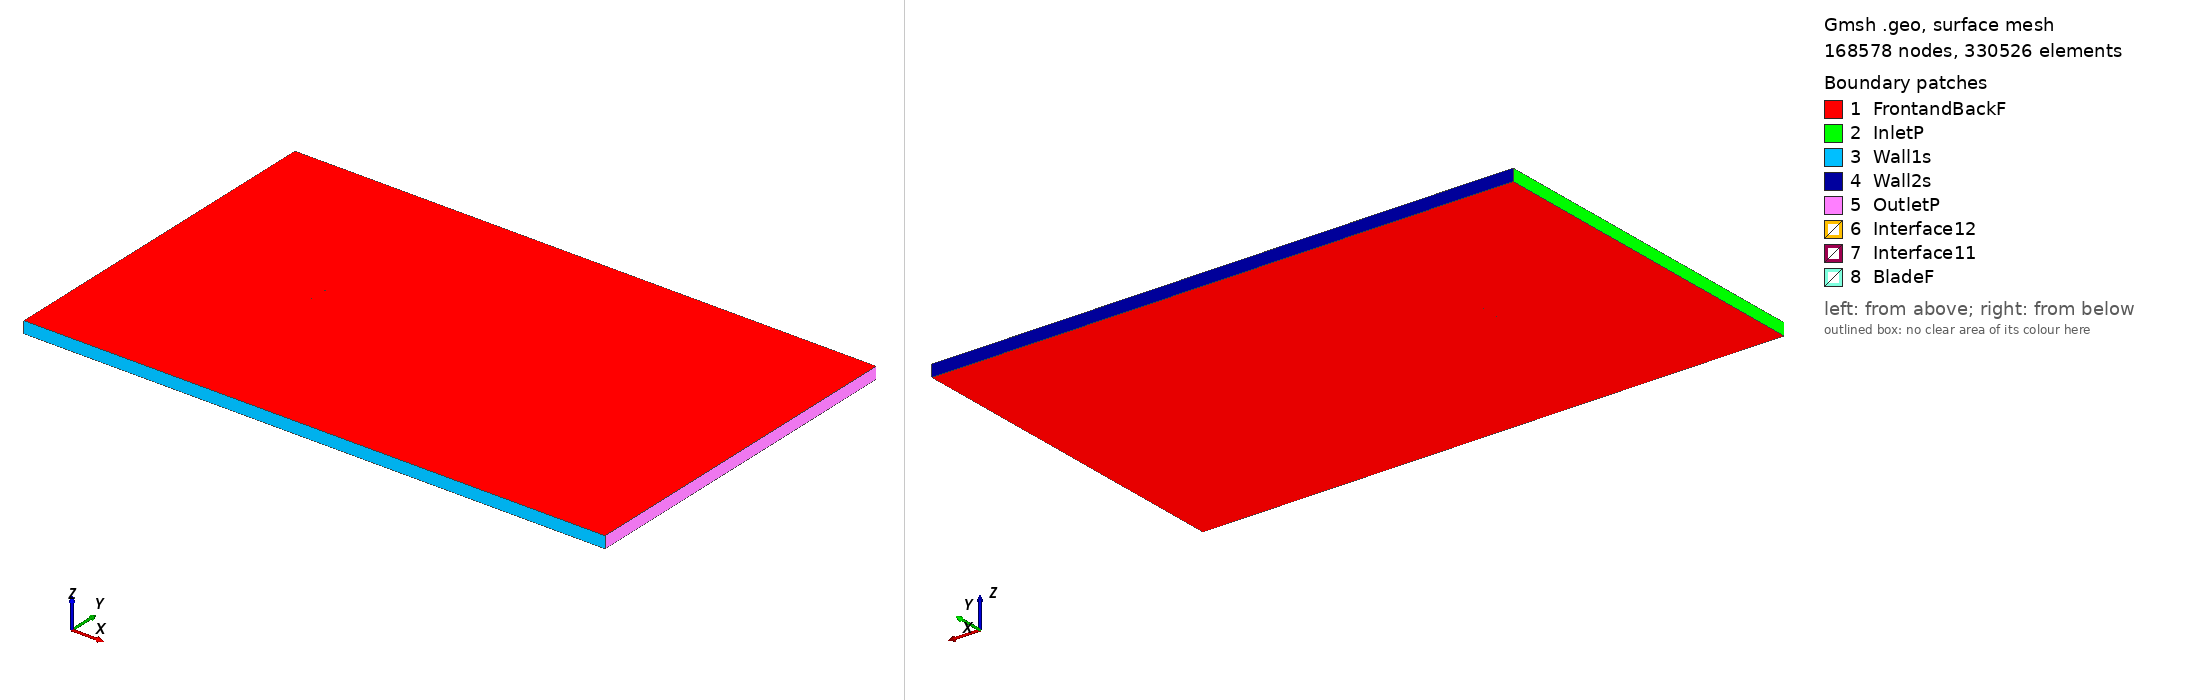

Gmsh geometry script, surface-meshed: 168578 nodes, 330526 surface elements. Boundary patches (legend numbers): 1 FrontandBackF, 2 InletP, 3 Wall1s, 4 Wall2s, 5 OutletP, 6 Interface12, 7 Interface11, 8 BladeF. Left view from above one corner, right view from below the opposite corner. Legend entries are the model's physical surfaces. The drawing asked Gmsh for element sizes between 1% and 20% of the model's largest extent; the script's own settings can give other sizes.

=== nlr7301_tsr_0.33634_aoa_6.1591.geo (drawn) ===
SetFactory("OpenCASCADE");

Point(1) = {0.074770, 0.726299, 0, 1.0};
Point(2) = {0.071214, 0.727484, 0, 1.0};
Point(3) = {0.067379, 0.728809, 0, 1.0};
Point(4) = {0.059709, 0.731460, 0, 1.0};
Point(5) = {0.052033, 0.734052, 0, 1.0};
Point(6) = {0.044343, 0.736518, 0, 1.0};
Point(7) = {0.036632, 0.738793, 0, 1.0};
Point(8) = {0.028896, 0.740827, 0, 1.0};
Point(9) = {0.021129, 0.742584, 0, 1.0};
Point(10) = {0.013336, 0.744088, 0, 1.0};
Point(11) = {0.005520, 0.745392, 0, 1.0};
Point(12) = {-0.002313, 0.746528, 0, 1.0};
Point(13) = {-0.010163, 0.747512, 0, 1.0};
Point(14) = {-0.018029, 0.748347, 0, 1.0};
Point(15) = {-0.025912, 0.749028, 0, 1.0};
Point(16) = {-0.033812, 0.749550, 0, 1.0};
Point(17) = {-0.041732, 0.749886, 0, 1.0};
Point(18) = {-0.049675, 0.750000, 0, 1.0};
Point(19) = {-0.053659, 0.749951, 0, 1.0};
Point(20) = {-0.057652, 0.749806, 0, 1.0};
Point(21) = {-0.060857, 0.749596, 0, 1.0};
Point(22) = {-0.063270, 0.749356, 0, 1.0};
Point(23) = {-0.065698, 0.748979, 0, 1.0};
Point(24) = {-0.068150, 0.748372, 0, 1.0};
Point(25) = {-0.069808, 0.747757, 0, 1.0};
Point(26) = {-0.070655, 0.747277, 0, 1.0};
Point(27) = {-0.071348, 0.746757, 0, 1.0};
Point(28) = {-0.071968, 0.746170, 0, 1.0};
Point(29) = {-0.072421, 0.745655, 0, 1.0};
Point(30) = {-0.072792, 0.745167, 0, 1.0};
Point(31) = {-0.073077, 0.744741, 0, 1.0};
Point(32) = {-0.073369, 0.744244, 0, 1.0};
Point(33) = {-0.073672, 0.743650, 0, 1.0};
Point(34) = {-0.073995, 0.742870, 0, 1.0};
Point(35) = {-0.074231, 0.742153, 0, 1.0};
Point(36) = {-0.074365, 0.741656, 0, 1.0};
Point(37) = {-0.074567, 0.740516, 0, 1.0};
Point(38) = {-0.074615, 0.739331, 0, 1.0};
Point(39) = {-0.074583, 0.738895, 0, 1.0};
Point(40) = {-0.074486, 0.738323, 0, 1.0};
Point(41) = {-0.074311, 0.737728, 0, 1.0};
Point(42) = {-0.074123, 0.737261, 0, 1.0};
Point(43) = {-0.073927, 0.736864, 0, 1.0};
Point(44) = {-0.073725, 0.736519, 0, 1.0};
Point(45) = {-0.073450, 0.736119, 0, 1.0};
Point(46) = {-0.073099, 0.735688, 0, 1.0};
Point(47) = {-0.072598, 0.735172, 0, 1.0};
Point(48) = {-0.072016, 0.734669, 0, 1.0};
Point(49) = {-0.071279, 0.734125, 0, 1.0};
Point(50) = {-0.069786, 0.733216, 0, 1.0};
Point(51) = {-0.067518, 0.732108, 0, 1.0};
Point(52) = {-0.065231, 0.731188, 0, 1.0};
Point(53) = {-0.062930, 0.730388, 0, 1.0};
Point(54) = {-0.059850, 0.729441, 0, 1.0};
Point(55) = {-0.055985, 0.728394, 0, 1.0};
Point(56) = {-0.052109, 0.727449, 0, 1.0};
Point(57) = {-0.044330, 0.725806, 0, 1.0};
Point(58) = {-0.036522, 0.724434, 0, 1.0};
Point(59) = {-0.028689, 0.723293, 0, 1.0};
Point(60) = {-0.020833, 0.722365, 0, 1.0};
Point(61) = {-0.012953, 0.721660, 0, 1.0};
Point(62) = {-0.005044, 0.721220, 0, 1.0};
Point(63) = {0.002901, 0.721123, 0, 1.0};
Point(64) = {0.010884, 0.721371, 0, 1.0};
Point(65) = {0.018893, 0.721861, 0, 1.0};
Point(66) = {0.026925, 0.722568, 0, 1.0};
Point(67) = {0.034973, 0.723419, 0, 1.0};
Point(68) = {0.043023, 0.724283, 0, 1.0};
Point(69) = {0.051058, 0.725017, 0, 1.0};
Point(70) = {0.059060, 0.725446, 0, 1.0};
Point(71) = {0.067013, 0.725410, 0, 1.0};
Point(72) = {0.070965, 0.725175, 0, 1.0};
Point(73) = {0.074609, 0.724814, 0, 1.0};
Point(74) = {-0.074770, -0.726299, 0, 1.0};
Point(75) = {-0.071214, -0.727484, 0, 1.0};
Point(76) = {-0.067379, -0.728809, 0, 1.0};
Point(77) = {-0.059709, -0.731460, 0, 1.0};
Point(78) = {-0.052033, -0.734052, 0, 1.0};
Point(79) = {-0.044343, -0.736518, 0, 1.0};
Point(80) = {-0.036632, -0.738793, 0, 1.0};
Point(81) = {-0.028896, -0.740827, 0, 1.0};
Point(82) = {-0.021129, -0.742584, 0, 1.0};
Point(83) = {-0.013336, -0.744088, 0, 1.0};
Point(84) = {-0.005520, -0.745392, 0, 1.0};
Point(85) = {0.002313, -0.746528, 0, 1.0};
Point(86) = {0.010163, -0.747512, 0, 1.0};
Point(87) = {0.018029, -0.748347, 0, 1.0};
Point(88) = {0.025912, -0.749028, 0, 1.0};
Point(89) = {0.033812, -0.749550, 0, 1.0};
Point(90) = {0.041732, -0.749886, 0, 1.0};
Point(91) = {0.049675, -0.750000, 0, 1.0};
Point(92) = {0.053659, -0.749951, 0, 1.0};
Point(93) = {0.057652, -0.749806, 0, 1.0};
Point(94) = {0.060857, -0.749596, 0, 1.0};
Point(95) = {0.063270, -0.749356, 0, 1.0};
Point(96) = {0.065698, -0.748979, 0, 1.0};
Point(97) = {0.068150, -0.748372, 0, 1.0};
Point(98) = {0.069808, -0.747757, 0, 1.0};
Point(99) = {0.070655, -0.747277, 0, 1.0};
Point(100) = {0.071348, -0.746757, 0, 1.0};
Point(101) = {0.071968, -0.746170, 0, 1.0};
Point(102) = {0.072421, -0.745655, 0, 1.0};
Point(103) = {0.072792, -0.745167, 0, 1.0};
Point(104) = {0.073077, -0.744741, 0, 1.0};
Point(105) = {0.073369, -0.744244, 0, 1.0};
Point(106) = {0.073672, -0.743650, 0, 1.0};
Point(107) = {0.073995, -0.742870, 0, 1.0};
Point(108) = {0.074231, -0.742153, 0, 1.0};
Point(109) = {0.074365, -0.741656, 0, 1.0};
Point(110) = {0.074567, -0.740516, 0, 1.0};
Point(111) = {0.074615, -0.739331, 0, 1.0};
Point(112) = {0.074583, -0.738895, 0, 1.0};
Point(113) = {0.074486, -0.738323, 0, 1.0};
Point(114) = {0.074311, -0.737728, 0, 1.0};
Point(115) = {0.074123, -0.737261, 0, 1.0};
Point(116) = {0.073927, -0.736864, 0, 1.0};
Point(117) = {0.073725, -0.736519, 0, 1.0};
Point(118) = {0.073450, -0.736119, 0, 1.0};
Point(119) = {0.073099, -0.735688, 0, 1.0};
Point(120) = {0.072598, -0.735172, 0, 1.0};
Point(121) = {0.072016, -0.734669, 0, 1.0};
Point(122) = {0.071279, -0.734125, 0, 1.0};
Point(123) = {0.069786, -0.733216, 0, 1.0};
Point(124) = {0.067518, -0.732108, 0, 1.0};
Point(125) = {0.065231, -0.731188, 0, 1.0};
Point(126) = {0.062930, -0.730388, 0, 1.0};
Point(127) = {0.059850, -0.729441, 0, 1.0};
Point(128) = {0.055985, -0.728394, 0, 1.0};
Point(129) = {0.052109, -0.727449, 0, 1.0};
Point(130) = {0.044330, -0.725806, 0, 1.0};
Point(131) = {0.036522, -0.724434, 0, 1.0};
Point(132) = {0.028689, -0.723293, 0, 1.0};
Point(133) = {0.020833, -0.722365, 0, 1.0};
Point(134) = {0.012953, -0.721660, 0, 1.0};
Point(135) = {0.005044, -0.721220, 0, 1.0};
Point(136) = {-0.002901, -0.721123, 0, 1.0};
Point(137) = {-0.010884, -0.721371, 0, 1.0};
Point(138) = {-0.018893, -0.721861, 0, 1.0};
Point(139) = {-0.026925, -0.722568, 0, 1.0};
Point(140) = {-0.034973, -0.723419, 0, 1.0};
Point(141) = {-0.043023, -0.724283, 0, 1.0};
Point(142) = {-0.051058, -0.725017, 0, 1.0};
Point(143) = {-0.059060, -0.725446, 0, 1.0};
Point(144) = {-0.067013, -0.725410, 0, 1.0};
Point(145) = {-0.070965, -0.725175, 0, 1.0};
Point(146) = {-0.074609, -0.724814, 0, 1.0};

// Lines: first blade (splines 1-4)
Spline(1) = {1:16};
Spline(2) = {16:58};
Spline(3) = {58:73};
Spline(4) = {73,1};

// Lines: second blade (splines 5-8)
Spline(5) = {74:89};
Spline(6) = {89:131};
Spline(7) = {131:146};
Spline(8) = {146,74};

// Outer domain (points 20001-4 and lines)
Point(147) = {-13.50000000, -15.00000000, 0, 1.0};
Point(148) = {-13.50000000, 15.00000000, 0, 1.0};
Point(149) = {36.00000000, 15.00000000, 0, 1.0};
Point(150) = {36.00000000, -15.00000000, 0, 1.0};
Line(11) = {147, 148};
Line(12) = {148, 149};
Line(13) = {149, 150};
Line(14) = {147, 150};

// Interface (between moving and stationary domain) (circles)
Circle(9) = {0, 0, 0, 0.80000000, 0, 2*Pi};
Circle(10) = {0, 0, 0, 0.80000000, 0, 2*Pi};

// Loops collect Lines/Splines/etc (blade1, blade2, domain, first circle)
Line Loop(1) = {1:4};
Line Loop(2) = {5:8};
Line Loop(3) = {11,12,13,-14};
Line Loop(4) = {9};

// BooleanDifference cuts out the circle/interface from the domain
Plane Surface(1) = {3};
Plane Surface(2) = {4};
BooleanDifference{ Surface{1}; Delete;}{ Surface{2}; Delete;}

// This one cuts out the blades from the inner circle/interface
Line Loop(6) = {10};
Plane Surface(5) = {6};
Plane Surface(6) = {1};
Plane Surface(7) = {2};
BooleanDifference{ Surface{5}; Delete;}{ Surface{6,7}; Delete;}

// extrude to 3rd dimension
Extrude {0, 0, 1} {Surface{1}; Surface{5}; Layers{1}; Recombine;}

// Physical Surfaces are the named boundaries (patches)
Physical Surface("Interface11") = {12};
Physical Surface("Interface12") = {10};

// sides of domain
Physical Surface("InletP") = {6};
Physical Surface("OutletP") = {9};

// top and bottom of domain
Physical Surface("Wall1s") = {7};
Physical Surface("Wall2s") = {8};

// Check FrontandBackF by ensuring there is nothing in the 3rd dimension
Physical Surface("FrontandBackF") = {1,11,5,21};
Physical Surface("BladeF") = {13:20};
Physical Volume("Turbine") = {2};
Physical Volume("Farfield") = {1};

// settings for airfoil boundary layer
Field[1] = BoundaryLayer;
Field[1].EdgesList = {1:8};
Field[1].hwall_n = 1e-3;
Field[1].thickness = 1.5e-2;
Field[1].ratio = 1.05;
Field[1].Quads = 1;
BoundaryLayer Field = 1;

// control points for mesh (blade and interface)
// floor((arc length / 1.5mm)/ 6) -> Transfinite Line
Transfinite Line {1,2,3,5,6,7} = 34 Using Progression 1;
Transfinite Line {4,8} = 2 Using Progression 1;
Transfinite Line {9, 15} = 800 Using Progression 1;

// For more information on gmsh syntax, visit http://gmsh.info/doc/texinfo/gmsh.html
